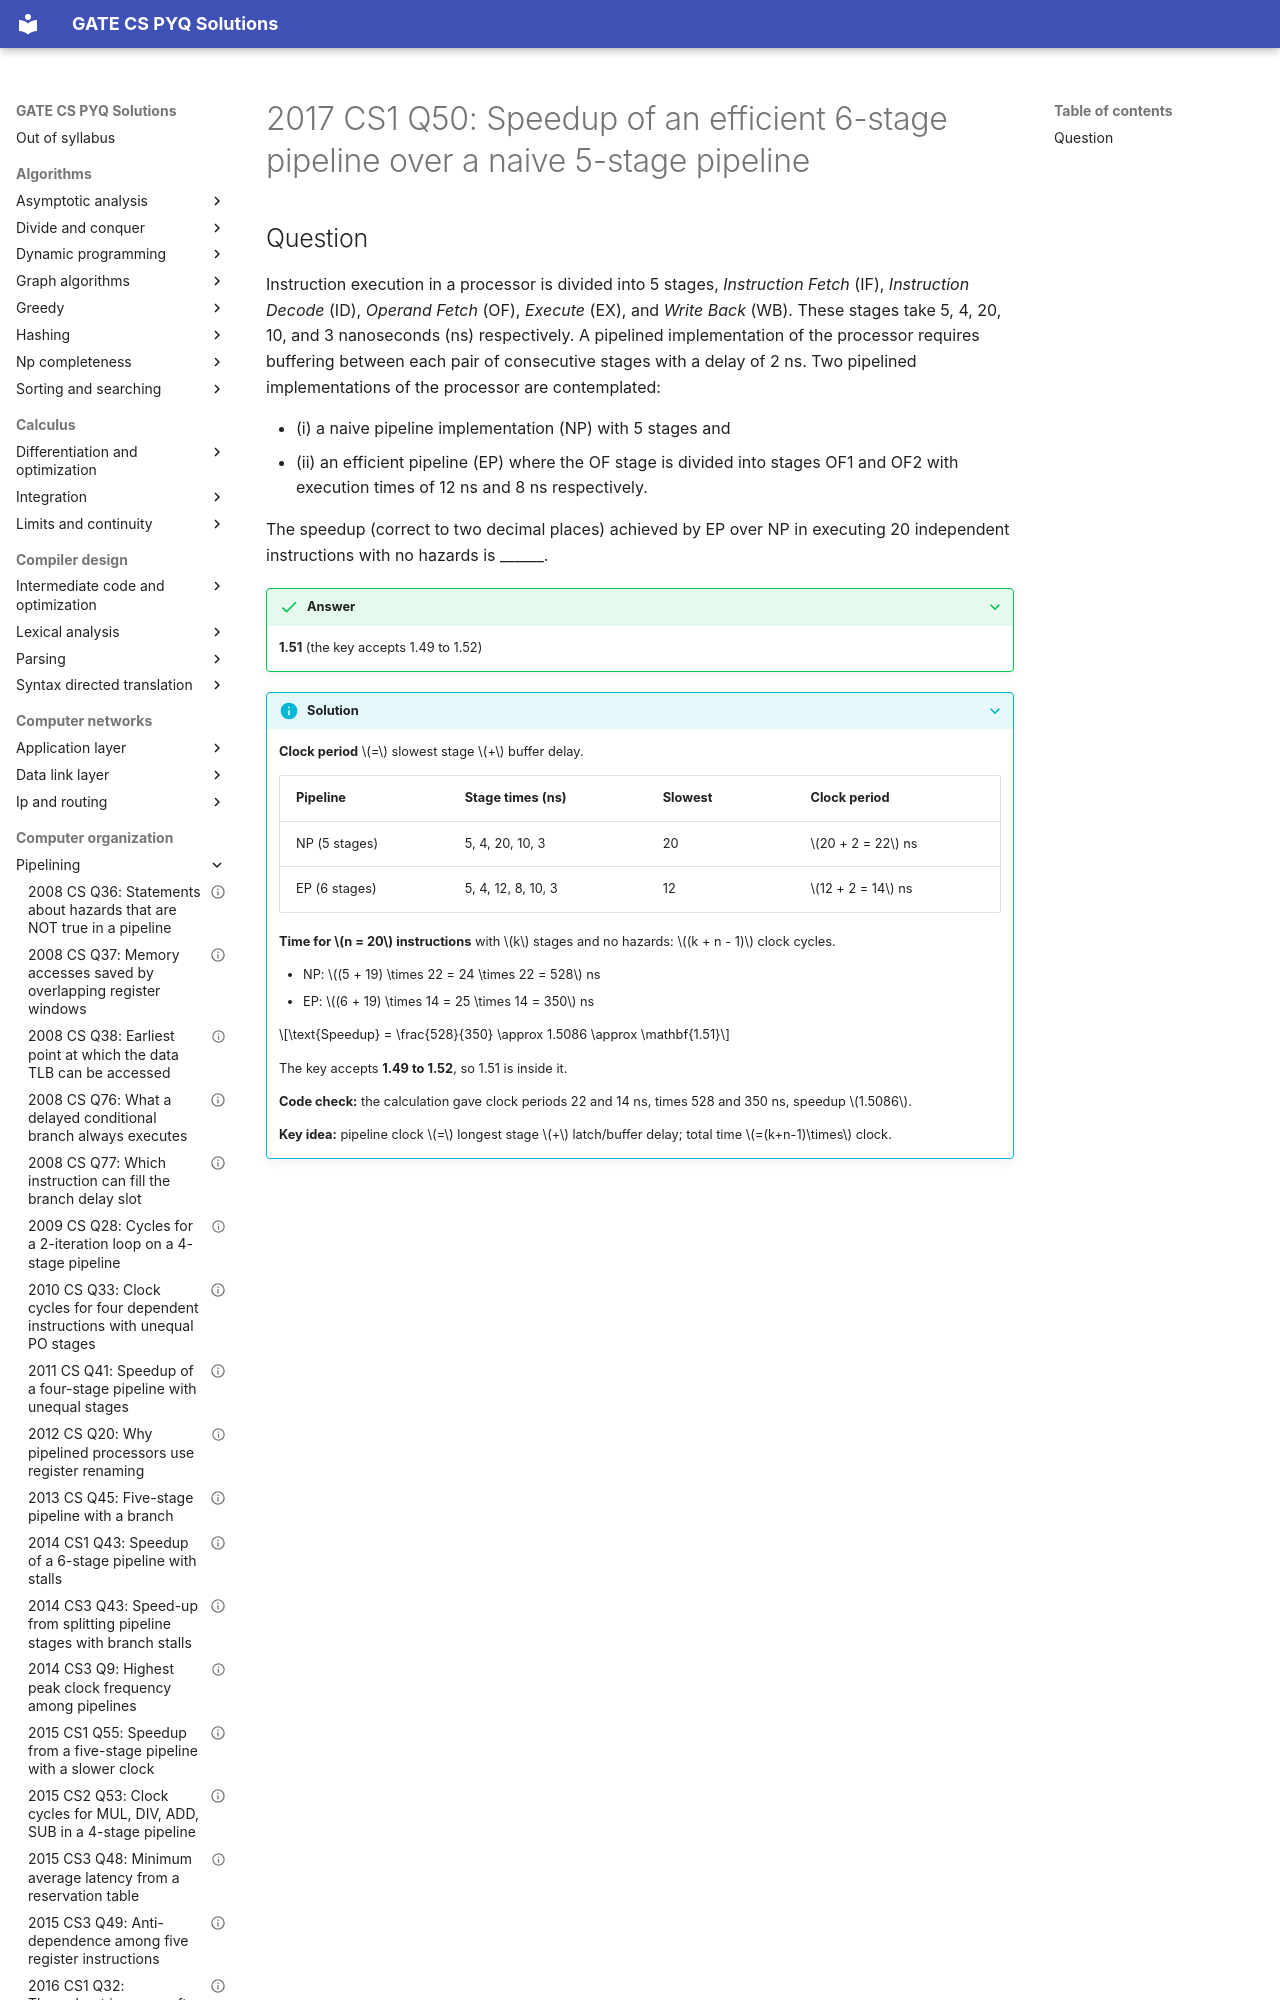

repository: saheenusman/GATE-PYQs · page: computer-organization/pipelining/2017-set1-q50/index.html · generator: mkdocs

---
title: "2017 CS1 Q50: Speedup of an efficient 6-stage pipeline over a naive 5-stage pipeline"
year: 2017
set: 1
paper: CS1
q_no: 50
subject: computer-organization
topic: pipelining
also: []
marks: 2
type: NAT
official_answer: "1.49 to 1.52"
status: verified
---

# 2017 CS1 Q50: Speedup of an efficient 6-stage pipeline over a naive 5-stage pipeline
